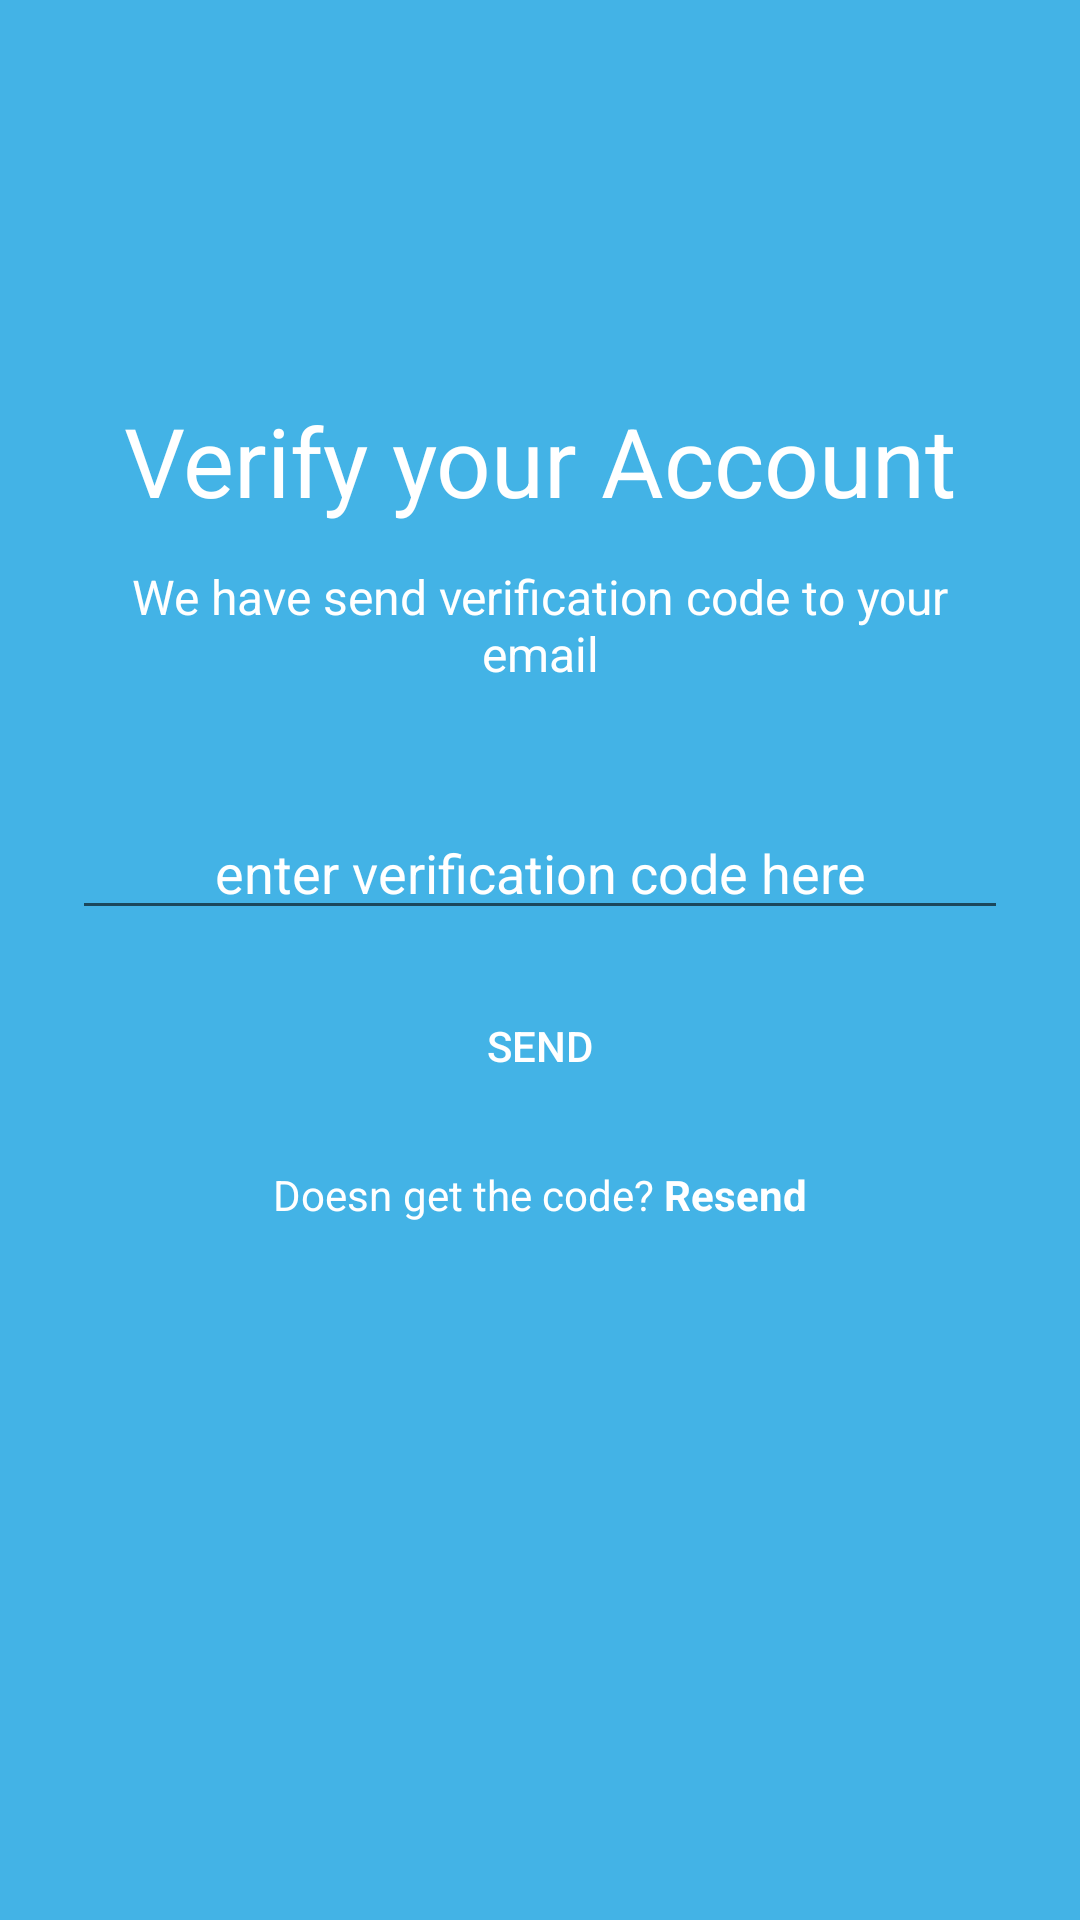

Write the Android layout XML for this screen, with the resource values it uses.
<!-- AndroidManifest.xml: activity theme Theme.10119180Latihan2.NoActionBar -->
<!-- res/layout/activity_verify.xml -->
<?xml version="1.0" encoding="utf-8"?>

<androidx.constraintlayout.widget.ConstraintLayout xmlns:android="http://schemas.android.com/apk/res/android"
    xmlns:app="http://schemas.android.com/apk/res-auto"
    xmlns:tools="http://schemas.android.com/tools"
    android:layout_width="match_parent"
    android:layout_height="match_parent"
    android:paddingHorizontal="@dimen/activity_horizontal_margin"
    tools:context=".VerifyActivity"
    android:background="@color/light_blue">

    <TextView
        android:id="@+id/title"
        android:layout_width="match_parent"
        android:layout_height="wrap_content"
        android:layout_marginTop="132dp"
        android:gravity="center"
        android:text="@string/verify_title"
        android:textColor="@color/white"
        android:textSize="32sp"
        app:layout_constraintEnd_toEndOf="parent"
        app:layout_constraintStart_toStartOf="parent"
        app:layout_constraintTop_toTopOf="parent" />

    <TextView
        android:id="@+id/subtitle"
        android:layout_width="match_parent"
        android:layout_height="wrap_content"
        android:layout_marginTop="56dp"
        android:gravity="center"
        android:text="@string/verify_sent"
        android:textColor="@color/white"
        android:textSize="@dimen/text_base"
        app:layout_constraintEnd_toEndOf="parent"
        app:layout_constraintHorizontal_bias="0.0"
        app:layout_constraintStart_toStartOf="parent"
        app:layout_constraintTop_toTopOf="@id/title" />

    <EditText
        android:id="@+id/code"
        android:layout_width="match_parent"
        android:layout_height="wrap_content"
        android:layout_marginTop="40dp"
        android:hint="@string/enter_verify_code"
        android:textColor="@color/white"
        android:textAlignment="center"
        android:textColorHint="@color/white"
        app:layout_constraintEnd_toEndOf="parent"
        app:layout_constraintHorizontal_bias="0.0"
        app:layout_constraintStart_toStartOf="parent"
        app:layout_constraintTop_toBottomOf="@id/subtitle" />

    <Button
        android:id="@+id/btnSend"
        style="@style/Theme.10119180Latihan2.Borderless"
        android:layout_width="match_parent"
        android:layout_height="wrap_content"
        android:layout_marginTop="56dp"
        android:background="@drawable/btn_outline_light"
        android:onClick="submitCode"
        android:text="@string/verify_send"
        android:textColor="@color/btn_light"
        android:theme="@style/Theme.AppCompat.Light"
        app:layout_constraintEnd_toEndOf="parent"
        app:layout_constraintHorizontal_bias="0.0"
        app:layout_constraintStart_toStartOf="parent"
        app:layout_constraintTop_toTopOf="@+id/code"
        tools:ignore="OnClick" />

    <TextView
        android:id="@+id/resendCode"
        android:layout_width="wrap_content"
        android:layout_height="wrap_content"
        android:layout_marginTop="@dimen/field_margin"
        android:text="@string/no_verif_code"
        android:textColor="@color/white"
        app:layout_constraintEnd_toEndOf="parent"
        app:layout_constraintStart_toStartOf="parent"
        app:layout_constraintTop_toBottomOf="@+id/btnSend" />

</androidx.constraintlayout.widget.ConstraintLayout>
<!-- resources referenced by this layout -->
<resources>
  <color name="btn_light">#ffff</color>
  <color name="light_blue">#43b3e6</color>
  <color name="white">#FFFFFFFF</color>
  <dimen name="activity_horizontal_margin">24dp</dimen>
  <dimen name="field_margin">16dp</dimen>
  <dimen name="text_base">16sp</dimen>
  <string name="enter_verify_code">enter verification code here</string>
  <string name="no_verif_code">Doesn\t get the code? <b>Resend</b></string>
  <string name="verify_send">Send</string>
  <string name="verify_sent">We have send verification code to your email</string>
  <string name="verify_title">Verify your Account</string>
  <style name="Theme.10119180Latihan2.Borderless" parent="Widget.AppCompat.Button.Borderless">
          <item name="color">@color/light_blue</item>
  
      </style>
  <style name="Theme.10119180Latihan2.NoActionBar" parent="Theme.10119180Latihan2">
          <item name="windowActionBar">false</item>
          <item name="windowNoTitle">true</item>
      </style>
  <style name="Theme.10119180Latihan2" parent="Theme.MaterialComponents.DayNight.DarkActionBar">
          
          <item name="colorPrimary">@color/purple_500</item>
          <item name="colorPrimaryVariant">@color/purple_700</item>
          <item name="colorOnPrimary">@color/white</item>
          
          <item name="colorSecondary">@color/teal_200</item>
          <item name="colorSecondaryVariant">@color/teal_700</item>
          <item name="colorOnSecondary">@color/black</item>
          
          <item name="android:statusBarColor" tools:targetApi="l">?attr/colorPrimaryVariant</item>
          
      </style>
  <color name="purple_500">#FF6200EE</color>
  <color name="purple_700">#FF3700B3</color>
  <color name="teal_200">#FF03DAC5</color>
  <color name="teal_700">#FF018786</color>
  <color name="black">#FF000000</color>
</resources>
